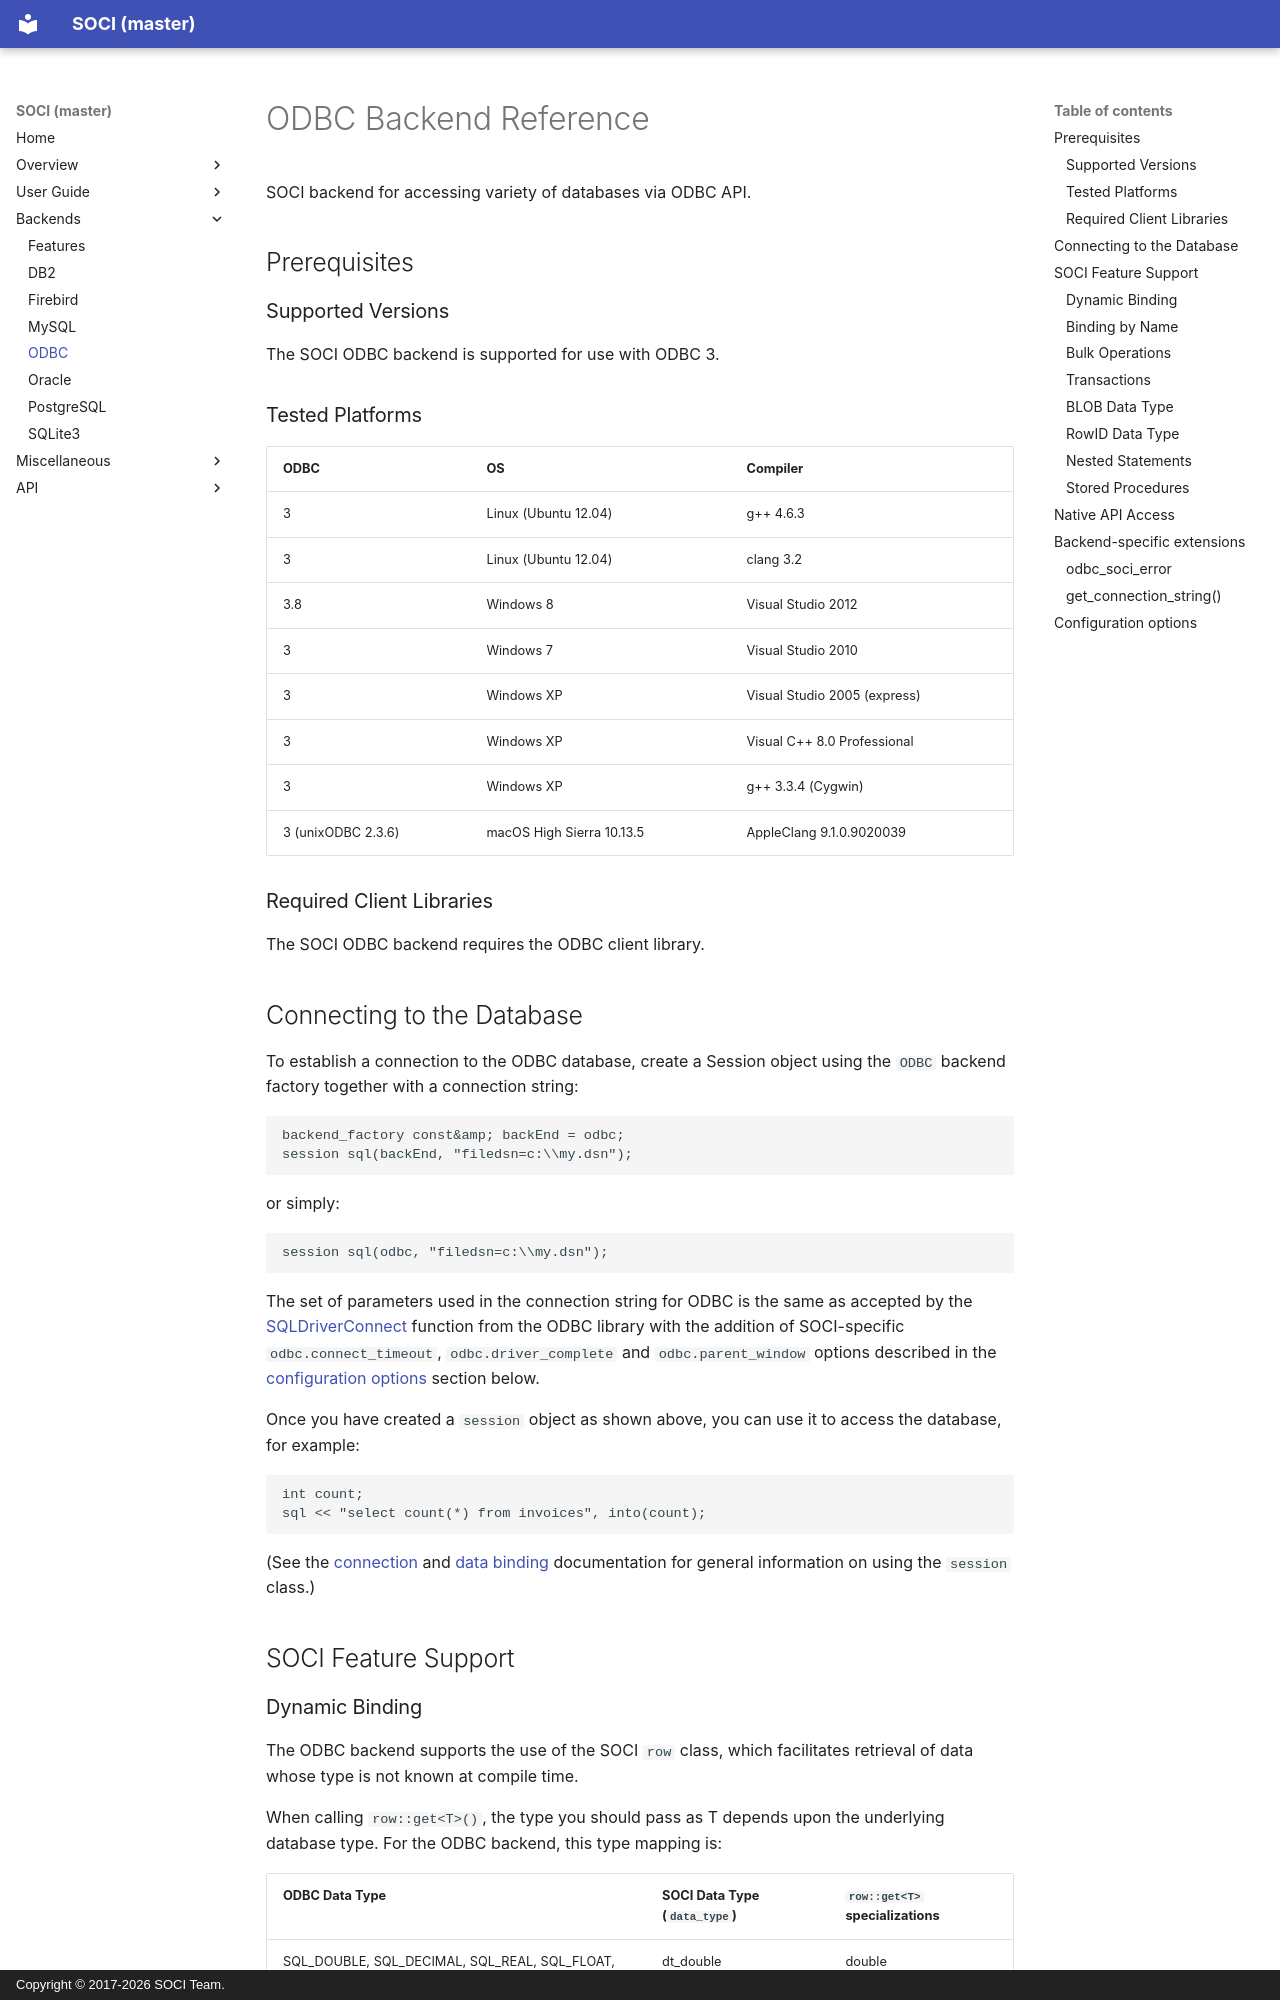

repository: SOCI/soci · page: backends/odbc/index.html · generator: mkdocs · copyright: Copyright © 2017-2026 SOCI Team.

# ODBC Backend Reference

SOCI backend for accessing variety of databases via ODBC API.

## Prerequisites

### Supported Versions

The SOCI ODBC backend is supported for use with ODBC 3.

### Tested Platforms

|ODBC|OS|Compiler|
|--- |--- |--- |
|3|Linux (Ubuntu 12.04)|g++ 4.6.3|
|3|Linux (Ubuntu 12.04)|clang 3.2|
|3.8|Windows 8|Visual Studio 2012|
|3|Windows 7|Visual Studio 2010|
|3|Windows XP|Visual Studio 2005 (express)|
|3|Windows XP|Visual C++ 8.0 Professional|
|3|Windows XP|g++ 3.3.4 (Cygwin)|
|3 (unixODBC 2.3.6)|macOS High Sierra 10.13.5|AppleClang 9.1.0.9020039|

### Required Client Libraries

The SOCI ODBC backend requires the ODBC client library.

## Connecting to the Database

To establish a connection to the ODBC database, create a Session object using the `ODBC` backend factory together with a connection string:

```cpp
backend_factory const&amp; backEnd = odbc;
session sql(backEnd, "filedsn=c:\\my.dsn");
```

or simply:

```cpp
session sql(odbc, "filedsn=c:\\my.dsn");
```

The set of parameters used in the connection string for ODBC is the same as accepted by the [SQLDriverConnect](https://msdn.microsoft.com/library/default.asp?url=/library/en-us/odbcsql/od_odbc_d_4x4k.asp) function from the ODBC library with the addition of SOCI-specific `odbc.connect_timeout`, `odbc.driver_complete` and `odbc.parent_window` options described in the [configuration options](#configuration-options) section below.

Once you have created a `session` object as shown above, you can use it to access the database, for example:

```cpp
int count;
sql << "select count(*) from invoices", into(count);
```

(See the [connection](../connections.md) and [data binding](../binding.md) documentation for general information on using the `session` class.)

## SOCI Feature Support
